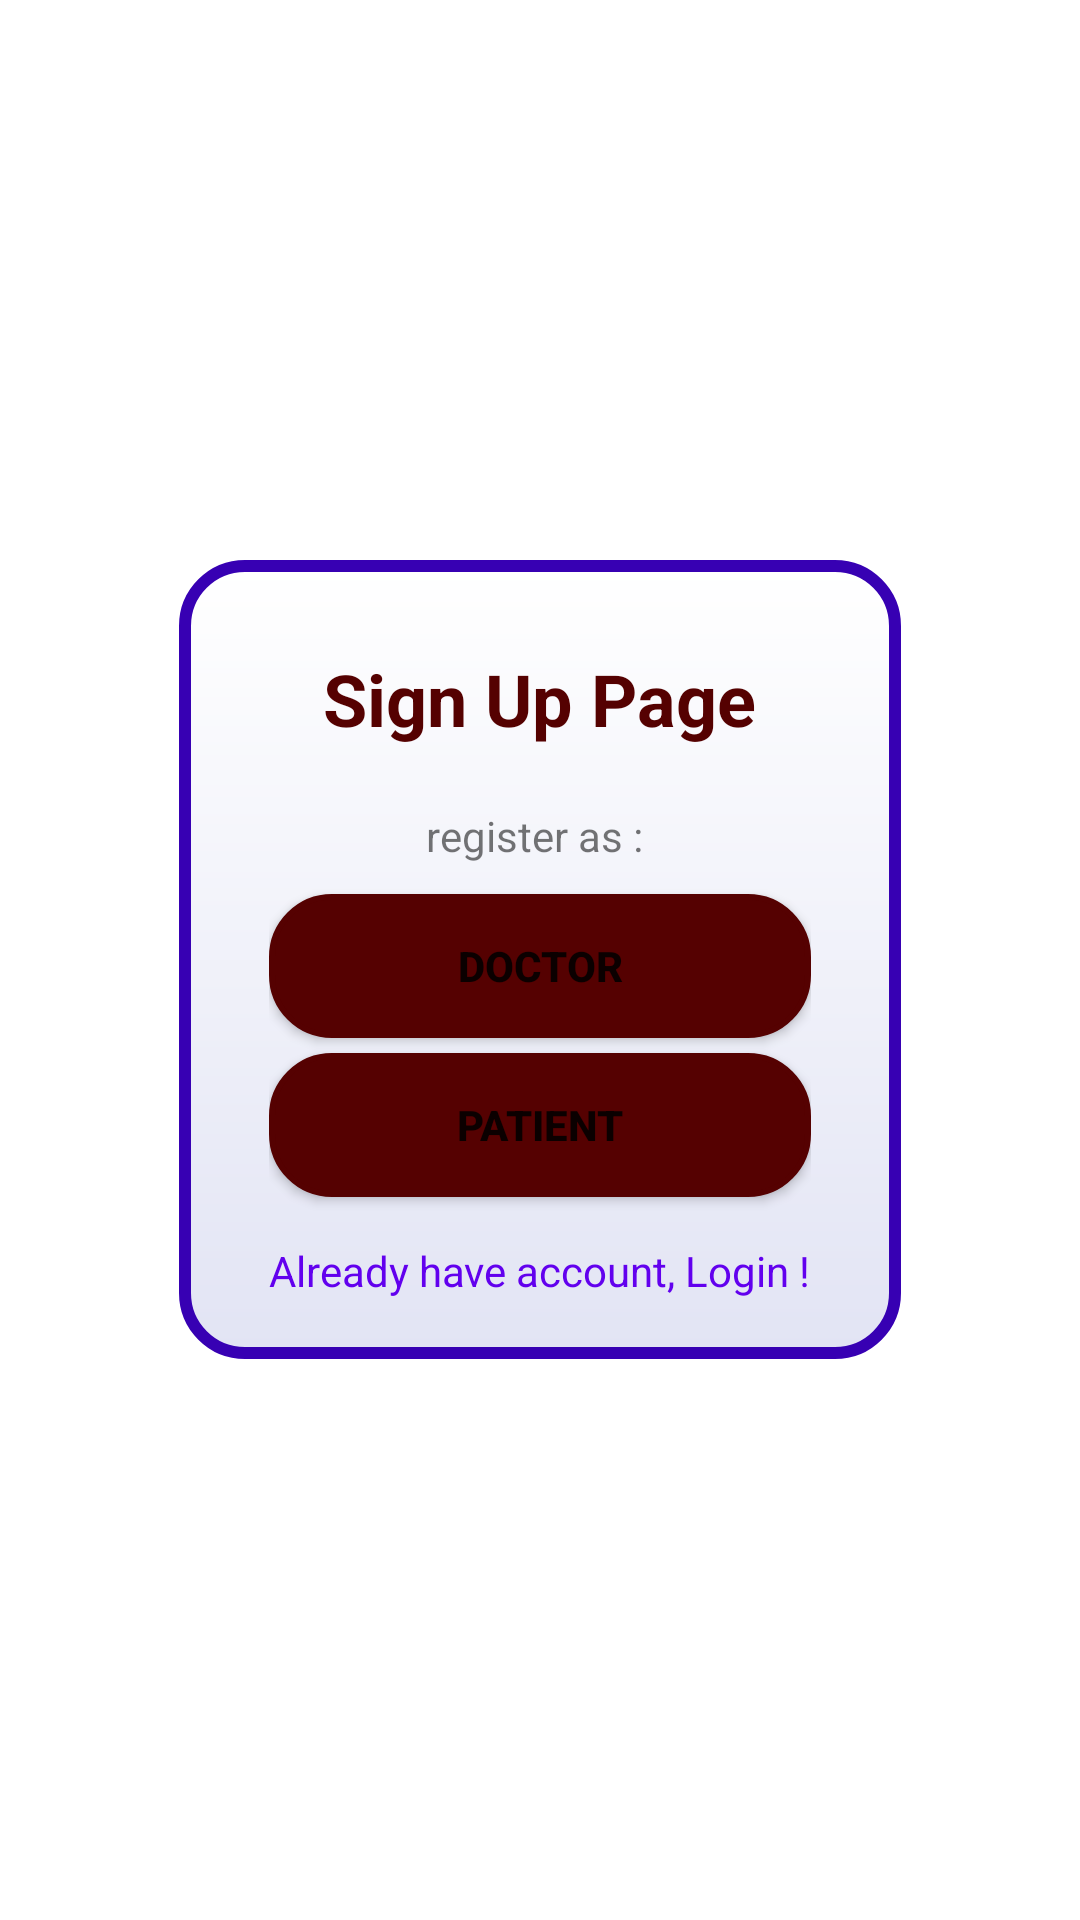

Write the Android layout XML for this screen, with the resource values it uses.
<!-- AndroidManifest.xml: application theme Theme.DoctorPlus -->
<!-- res/layout/activity_sign_up.xml -->
<?xml version="1.0" encoding="utf-8"?>
<LinearLayout xmlns:android="http://schemas.android.com/apk/res/android"
    xmlns:app="http://schemas.android.com/apk/res-auto"
    xmlns:tools="http://schemas.android.com/tools"
    android:layout_width="match_parent"
    android:layout_height="match_parent"
    android:orientation="vertical"
    android:gravity="center"
    android:background="@drawable/main_background"
    tools:context=".LoginActivity">

    <LinearLayout
        android:layout_width="wrap_content"
        android:layout_height="wrap_content"
        android:orientation="vertical"
        android:layout_gravity="center"
        android:background="@drawable/login_activity_background"
        android:gravity="center"
        android:paddingTop="30dp"
        android:paddingRight="30dp"
        android:paddingLeft="30dp"
        android:paddingBottom="20dp"
        tools:context=".LoginActivity">

        <TextView
            android:layout_width="wrap_content"
            android:layout_height="wrap_content"
            android:text="Sign Up Page"
            android:textSize="24sp"
            android:textStyle="bold"
            android:layout_marginBottom="20dp"
            android:textColor="@color/status_bar"
            android:layout_gravity="center"/>

        <TextView
            android:layout_width="wrap_content"
            android:layout_height="wrap_content"
            android:text="register as : "/>

        <Button
            android:id="@+id/doctorSignup"
            android:layout_width="match_parent"
            android:layout_height="wrap_content"
            android:textStyle="bold"
            android:text="Doctor"
            android:layout_marginTop="10dp"
            android:background="@drawable/button_background"
            android:backgroundTint="@color/status_bar"/>

        <Button
            android:id="@+id/patientSignup"
            android:layout_width="match_parent"
            android:layout_height="wrap_content"
            android:textStyle="bold"
            android:text="Patient"
            android:layout_marginTop="5dp"
            android:background="@drawable/button_background"
            android:backgroundTint="@color/status_bar"/>

        <TextView
            android:id="@+id/hasAccount"
            android:layout_width="wrap_content"
            android:layout_height="wrap_content"
            android:text="Already have account, Login !"
            android:layout_marginTop="15dp"
            android:textColor="@color/purple_500"/>

    </LinearLayout>

</LinearLayout>
<!-- resources referenced by this layout -->
<resources>
  <color name="purple_500">#FF6200EE</color>
  <color name="status_bar">#550101</color>
  <!-- drawable button_background (drawable) -->
  <?xml version="1.0" encoding="utf-8"?>
  <shape xmlns:android="http://schemas.android.com/apk/res/android"
      android:shape="rectangle">
  
      <stroke android:width="2dp"
          android:color="@color/status_bar"/>
  
      <gradient android:startColor="@color/red"
          android:endColor="@color/status_bar"
          android:angle="-90"/>
  
      <corners android:radius="20dp" />
  
  </shape>
  <!-- drawable login_activity_background (drawable) -->
  <?xml version="1.0" encoding="utf-8"?>
  <shape xmlns:android="http://schemas.android.com/apk/res/android"
      android:shape="rectangle">
      <stroke android:color="@color/purple_700"
          android:width="4dp"/>
      <corners android:radius="20dp"/>
      <gradient android:startColor="@color/white"
          android:endColor="@color/light_grey"
          android:angle="-90"/>
  
  </shape>
  <style name="Theme.DoctorPlus" parent="Theme.MaterialComponents.DayNight.NoActionBar">
          
          <item name="colorPrimary">@color/red</item>
          <item name="colorPrimaryVariant">@color/status_bar</item>
          <item name="colorOnPrimary">@color/white</item>
          
          <item name="colorSecondary">@color/teal_200</item>
          <item name="colorSecondaryVariant">@color/teal_700</item>
          <item name="colorOnSecondary">@color/black</item>
          
          <item name="android:statusBarColor">?attr/colorPrimaryVariant</item>
          
      </style>
  <color name="red">#FF0000</color>
  <color name="purple_700">#FF3700B3</color>
  <color name="white">#FFFFFFFF</color>
  <color name="light_grey">#E2E4F4</color>
  <color name="teal_200">#FF03DAC5</color>
  <color name="teal_700">#FF018786</color>
  <color name="black">#FF000000</color>
</resources>
